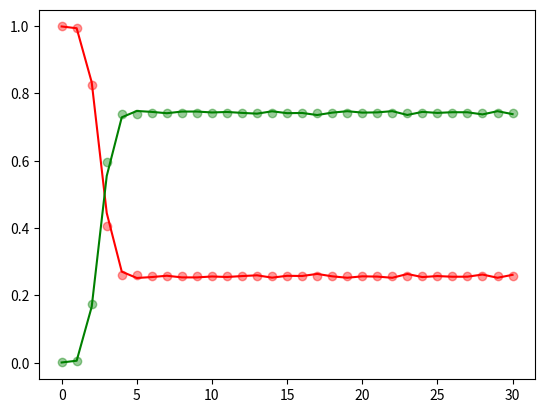

Recreate this plot in Python.

import matplotlib.pyplot as pyplot

s = [29970, 29813, 25004, 13348, 8123, 7560, 7641, 7759, 7612, 7610, 7692, 7648, 7730, 7797, 7589, 7754, 7736, 7921, 7707, 7580, 7705, 7684, 7576, 7915, 7640, 7731, 7670, 7675, 7865, 7579, 7840]
i = [30, 187, 4996, 16652, 21877, 22440, 22359, 22241, 22388, 22390, 22308, 22352, 22270, 22203, 22411, 22246, 22264, 22079, 22293, 22420, 22295, 22316, 22424, 22085, 22360, 22269, 22330, 22325, 22135, 22421, 22160]

mkvs = [999.000000, 993.700000, 824.751810, 404.996727, 260.370445, 261.029773, 257.580474, 257.858102, 257.688301, 257.728539, 257.715379, 257.719273, 257.718079, 257.718442, 257.718331, 257.718365, 257.718355, 257.718358, 257.718357, 257.718357, 257.718357, 257.718357, 257.718357, 257.718357, 257.718357, 257.718357, 257.718357, 257.718357, 257.718357, 257.718357, 257.718357]
mkvi = [1.000000, 6.300000, 175.248190, 595.003273, 739.629555, 738.970227, 742.419526, 742.141898, 742.311699, 742.271461, 742.284621, 742.280727, 742.281921, 742.281558, 742.281669, 742.281635, 742.281645, 742.281642, 742.281643, 742.281643, 742.281643, 742.281643, 742.281643, 742.281643, 742.281643, 742.281643, 742.281643, 742.281643, 742.281643, 742.281643, 742.281643]

limt = min(len(s), len(mkvs))
t = range(0, limt)

mkvs = mkvs[:limt]
mkvi = mkvi[:limt]
mkvtot = mkvs[0] + mkvi[0]
mkvs = [x/mkvtot for x in mkvs]
mkvi = [x/mkvtot for x in mkvi]

s = s[:limt]
i = i[:limt]
tot = s[0] + i[0]
s = [x*1.0/tot for x in s]
i = [x*1.0/tot for x in i]

pyplot.plot(t, s, 'r-', t, i, 'g-')
pyplot.plot(t, mkvs, 'ro', t, mkvi, 'go', alpha=0.4)

pyplot.show()